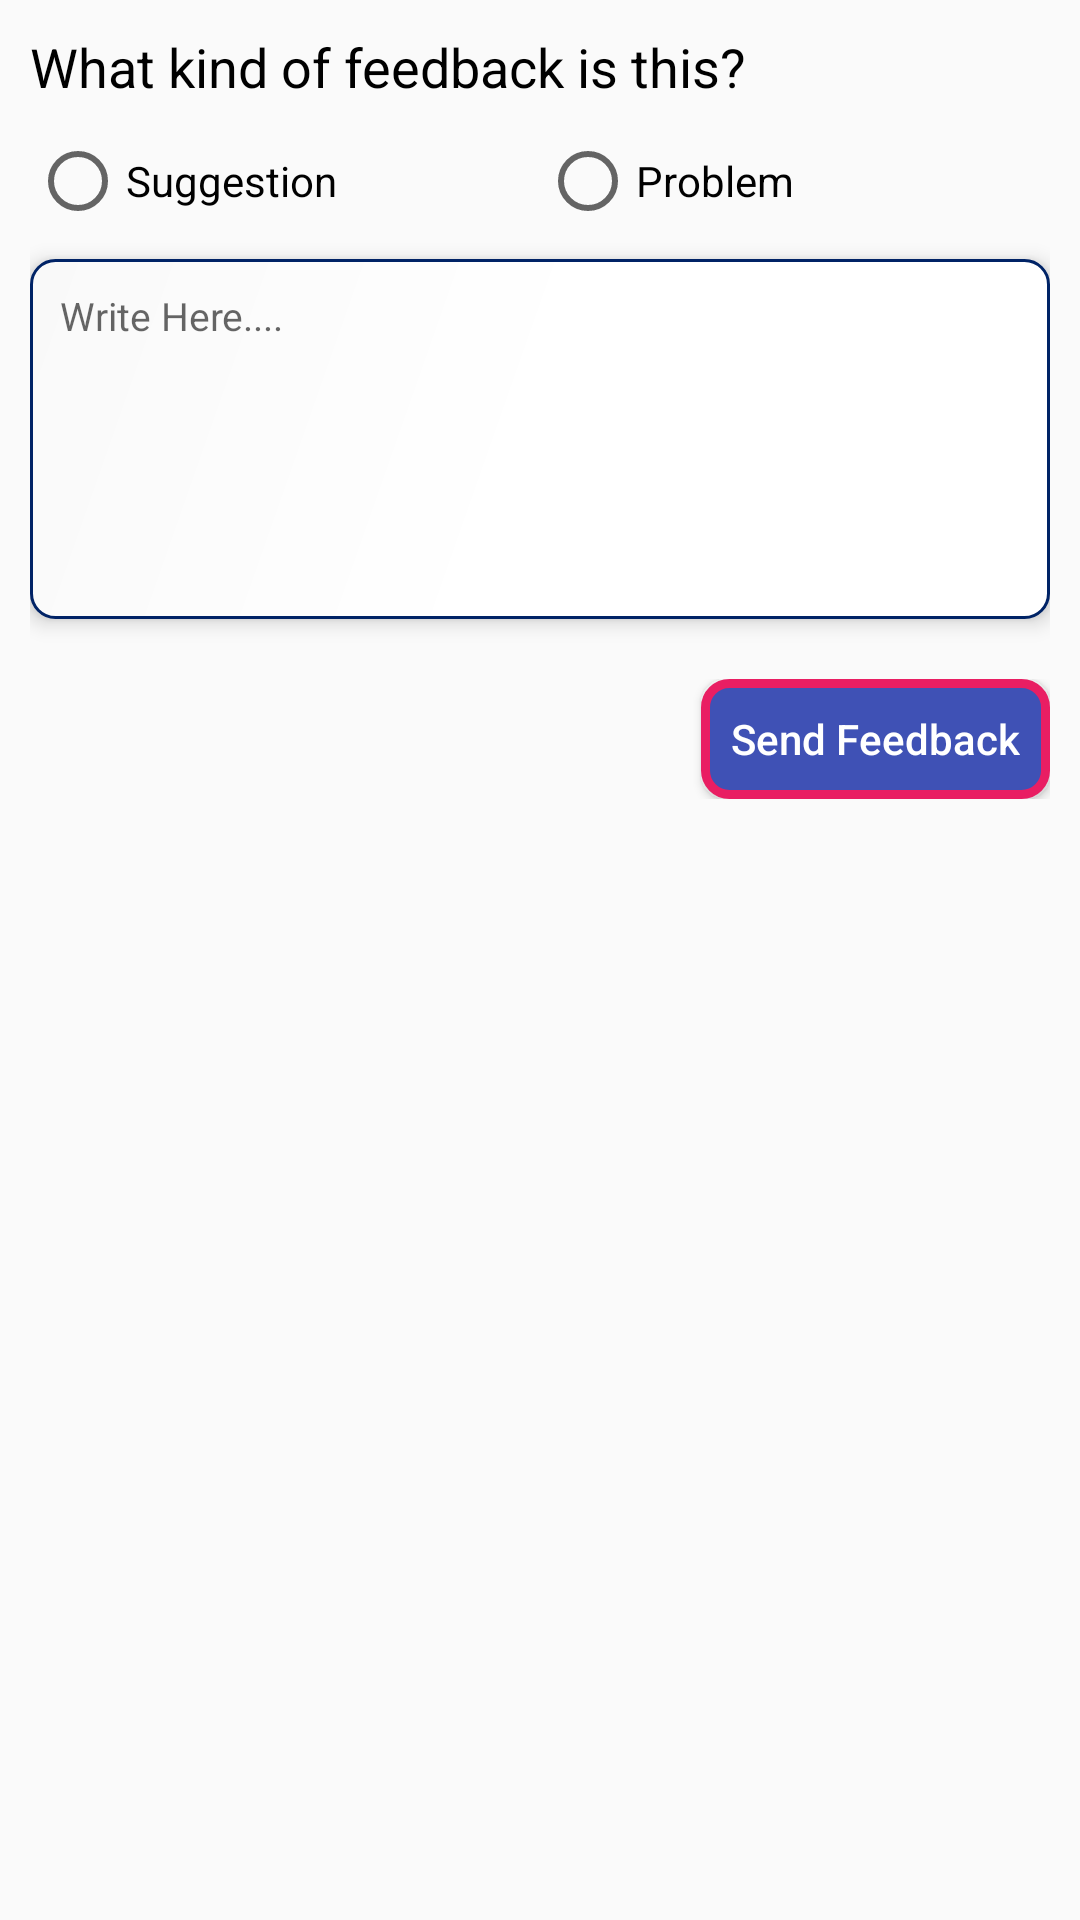

Android layout source for this screen:
<!-- AndroidManifest.xml: application theme AppTheme -->
<!-- res/layout/feedback_fragment.xml -->
<?xml version="1.0" encoding="utf-8"?>
<LinearLayout xmlns:android="http://schemas.android.com/apk/res/android"
    android:layout_width="match_parent"
    android:layout_height="match_parent"
    android:orientation="vertical">

    <LinearLayout
        android:layout_width="match_parent"
        android:layout_height="match_parent"
        android:orientation="vertical"
        android:padding="10dp">


        <LinearLayout
            android:layout_width="match_parent"
            android:layout_height="wrap_content"
            android:orientation="vertical">

            <TextView
                android:layout_width="match_parent"
                android:layout_height="wrap_content"
                android:layout_marginBottom="10dp"
                android:text="What kind of feedback is this?"
                android:textColor="#000"
                android:textSize="18dp" />

            <RadioGroup
                android:layout_width="match_parent"
                android:layout_height="wrap_content"
                android:layout_marginBottom="10dp">

                <LinearLayout
                    android:layout_width="match_parent"
                    android:layout_height="wrap_content"
                    android:orientation="horizontal"
                    android:weightSum="1">

                    <RadioButton
                        android:layout_width="match_parent"
                        android:layout_height="wrap_content"
                        android:layout_weight="0.50"
                        android:text="Suggestion" />

                    <RadioButton
                        android:layout_width="match_parent"
                        android:layout_height="wrap_content"
                        android:layout_weight="0.50"
                        android:text="Problem" />

                </LinearLayout>

            </RadioGroup>

            <LinearLayout
                android:layout_width="match_parent"
                android:layout_height="120dp"
                android:layout_marginBottom="20dp"
                android:background="@drawable/bt_background"
                android:elevation="4dp"
                android:orientation="vertical">

                <EditText
                    android:layout_width="match_parent"
                    android:layout_height="wrap_content"
                    android:background="@null"
                    android:hint="Write Here...."
                    android:inputType="textMultiLine"
                    android:textSize="13dp" />

            </LinearLayout>

            <LinearLayout
                android:layout_width="match_parent"
                android:layout_height="wrap_content"
                android:elevation="4dp"
                android:gravity="end"
                android:orientation="vertical">

                <Button
                    android:layout_width="wrap_content"
                    android:layout_height="40dp"
                    android:background="@drawable/btn_bg_new"
                    android:padding="10dp"
                    android:text="Send Feedback"
                    android:textAllCaps="false"
                    android:textColor="#fff" />

            </LinearLayout>

        </LinearLayout>

        <LinearLayout
            android:layout_width="match_parent"
            android:layout_height="wrap_content"
            android:layout_marginLeft="5dp"
            android:layout_marginTop="2dp"
            android:layout_marginRight="5dp"
            android:orientation="vertical"
            android:visibility="gone">

            <TextView
                android:layout_width="match_parent"
                android:layout_height="wrap_content"
                android:text="@string/mobile" />

        </LinearLayout>


    </LinearLayout>
</LinearLayout>
<!-- resources referenced by this layout -->
<resources>
  <!-- drawable bt_background (drawable) -->
  <?xml version="1.0" encoding="utf-8"?>
  <shape xmlns:android="http://schemas.android.com/apk/res/android">
      <gradient
          android:startColor="#ffffff"
          android:centerColor="#ffffff"
          android:endColor="#f9f9f9"
          android:angle="135"/>
      <stroke android:color="#002366"
          android:width="1dp" />
      <padding android:bottom="10dp" android:left="10dp" android:right="10dp" android:top="10dp" />
      <corners android:radius="8dp" />
  </shape>
  <!-- drawable btn_bg_new (drawable) -->
  <?xml version="1.0" encoding="utf-8"?>
  <shape xmlns:android="http://schemas.android.com/apk/res/android">
      <gradient
          android:startColor="#3F51B5"
          android:centerColor="#3F51B5"
          android:endColor="#3F51B5"
          android:angle="135"/>
      <stroke android:color="#E91E63"
          android:width="3dp" />
      <padding android:bottom="10dp" android:left="10dp"
          android:right="10dp" android:top="10dp" />
      <corners android:radius="8dp" />
  </shape>
  <string name="mobile">
         <b>Mobile: </b> 7304027757
  
      </string>
  <style name="AppTheme" parent="Theme.AppCompat.Light.NoActionBar">
          
          <item name="colorPrimary">@color/colorPrimary</item>
          <item name="colorPrimaryDark">@color/colorPrimaryDark</item>
          <item name="colorAccent">@color/colorAccent</item>
      </style>
  <color name="colorPrimary">#0B0B79</color>
  <color name="colorPrimaryDark">#000</color>
  <color name="colorAccent">#000</color>
</resources>
